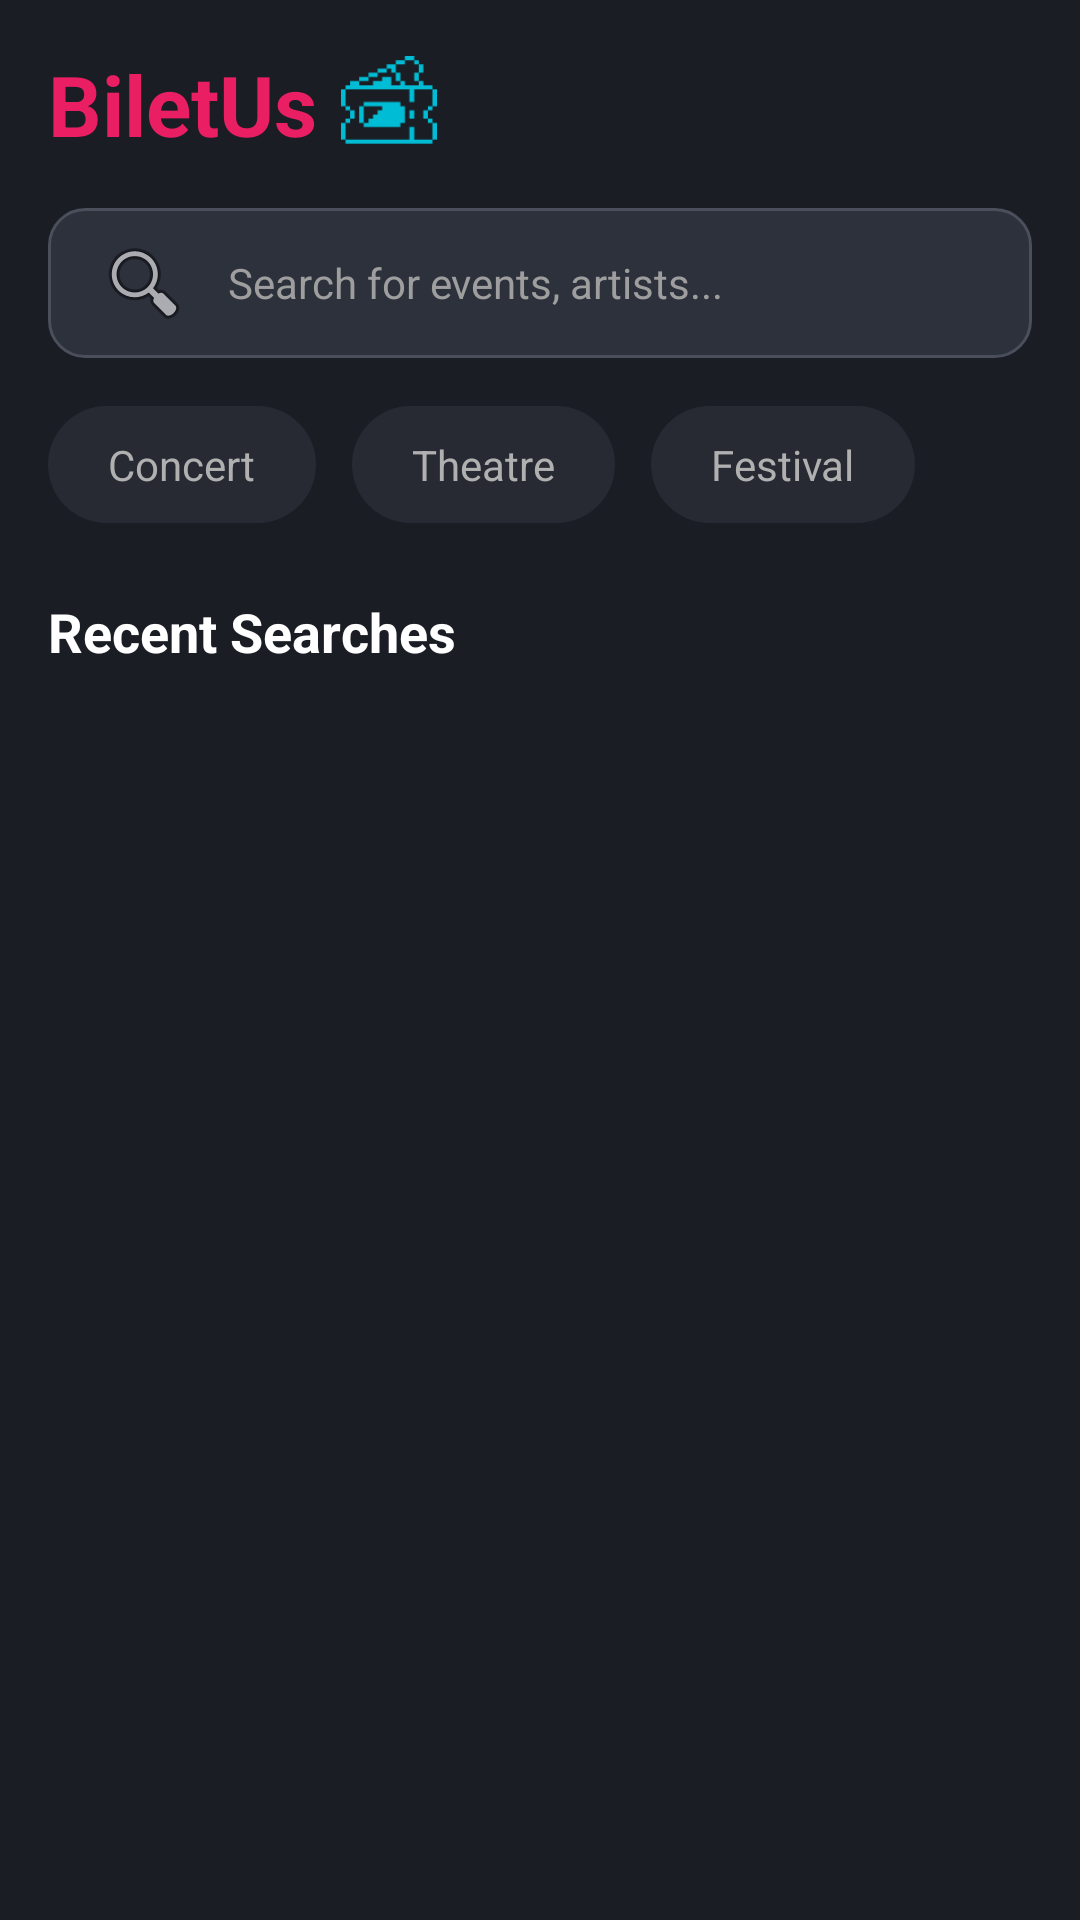

Write the Android layout XML for this screen, with the resource values it uses.
<!-- AndroidManifest.xml: application theme Theme.BiletUs -->
<!-- res/layout/fragment_search.xml -->
<?xml version="1.0" encoding="utf-8"?>
<androidx.constraintlayout.widget.ConstraintLayout
    xmlns:android="http://schemas.android.com/apk/res/android"
    xmlns:app="http://schemas.android.com/apk/res-auto"
    xmlns:tools="http://schemas.android.com/tools"
    android:layout_width="match_parent"
    android:layout_height="match_parent"
    android:background="#1A1D24"
    android:padding="16dp"
    tools:context=".SearchFragment">

    <LinearLayout
        android:id="@+id/header_layout"
        android:layout_width="wrap_content"
        android:layout_height="wrap_content"
        android:orientation="horizontal"
        android:gravity="center_vertical"
        app:layout_constraintStart_toStartOf="parent"
        app:layout_constraintTop_toTopOf="parent">

        <TextView
            android:layout_width="wrap_content"
            android:layout_height="wrap_content"
            android:text="BiletUs"
            android:textColor="#E91E63"
            android:textSize="28sp"
            android:textStyle="bold" />

        <ImageView
            android:layout_width="32dp"
            android:layout_height="32dp"
            android:layout_marginStart="8dp"
            android:src="@drawable/ic_logo"
            app:tint="#00BCD4"
            tools:ignore="ContentDescription" />
    </LinearLayout>

    <EditText
        android:id="@+id/searchInput"
        android:layout_width="0dp"
        android:layout_height="50dp"
        android:layout_marginTop="16dp"
        android:background="@drawable/bg_category_unselected"
        android:drawableStart="@android:drawable/ic_menu_search"
        android:drawablePadding="12dp"
        android:hint="Search for events, artists..."
        android:paddingStart="16dp"
        android:paddingEnd="16dp"
        android:textColor="@android:color/white"
        android:textColorHint="#9E9E9E"
        android:textSize="14sp"
        app:layout_constraintEnd_toEndOf="parent"
        app:layout_constraintStart_toStartOf="parent"
        app:layout_constraintTop_toBottomOf="@id/header_layout"
        tools:ignore="Autofill,TextFields" />

    <HorizontalScrollView
        android:id="@+id/filters_scroll"
        android:layout_width="match_parent"
        android:layout_height="wrap_content"
        android:layout_marginTop="16dp"
        android:scrollbars="none"
        app:layout_constraintTop_toBottomOf="@id/searchInput">

        <LinearLayout
            android:layout_width="wrap_content"
            android:layout_height="wrap_content"
            android:orientation="horizontal">

            <TextView
                android:layout_width="wrap_content"
                android:layout_height="wrap_content"
                android:background="@drawable/bg_filter_chip"
                android:paddingHorizontal="20dp"
                android:paddingVertical="10dp"
                android:text="Concert"
                android:textColor="#B0B0B0"
                android:layout_marginEnd="12dp"/>

            <TextView
                android:layout_width="wrap_content"
                android:layout_height="wrap_content"
                android:background="@drawable/bg_filter_chip"
                android:paddingHorizontal="20dp"
                android:paddingVertical="10dp"
                android:text="Theatre"
                android:textColor="#B0B0B0"
                android:layout_marginEnd="12dp"/>

            <TextView
                android:layout_width="wrap_content"
                android:layout_height="wrap_content"
                android:background="@drawable/bg_filter_chip"
                android:paddingHorizontal="20dp"
                android:paddingVertical="10dp"
                android:text="Festival"
                android:textColor="#B0B0B0"
                android:layout_marginEnd="12dp"/>
        </LinearLayout>
    </HorizontalScrollView>

    <TextView
        android:id="@+id/txtRecentTitle"
        android:layout_width="wrap_content"
        android:layout_height="wrap_content"
        android:layout_marginTop="24dp"
        android:text="Recent Searches"
        android:textColor="@android:color/white"
        android:textSize="18sp"
        android:textStyle="bold"
        app:layout_constraintStart_toStartOf="parent"
        app:layout_constraintTop_toBottomOf="@id/filters_scroll" />

    <androidx.recyclerview.widget.RecyclerView
        android:id="@+id/searchRecyclerView"
        android:layout_width="0dp"
        android:layout_height="0dp"
        android:layout_marginTop="12dp"
        app:layout_constraintBottom_toBottomOf="parent"
        app:layout_constraintEnd_toEndOf="parent"
        app:layout_constraintStart_toStartOf="parent"
        app:layout_constraintTop_toBottomOf="@id/txtRecentTitle"
        tools:listitem="@layout/list_item_event" />

</androidx.constraintlayout.widget.ConstraintLayout>
<!-- res/layout/list_item_event.xml (included above) -->
<?xml version="1.0" encoding="utf-8"?>
<com.google.android.material.card.MaterialCardView
    xmlns:android="http://schemas.android.com/apk/res/android"
    xmlns:app="http://schemas.android.com/apk/res-auto"
    xmlns:tools="http://schemas.android.com/tools"
    android:id="@+id/card_event"
    android:layout_width="match_parent"
    android:layout_height="wrap_content"
    android:layout_marginHorizontal="16dp"
    android:layout_marginVertical="8dp"
    android:backgroundTint="#2C2C2C"
    app:cardCornerRadius="16dp"
    app:cardElevation="4dp"
    app:strokeColor="@color/biletus_pink"
    app:strokeWidth="1dp">
    <androidx.constraintlayout.widget.ConstraintLayout
        android:layout_width="match_parent"
        android:layout_height="wrap_content"
        android:padding="12dp">

        <androidx.cardview.widget.CardView
            android:id="@+id/image_container"
            android:layout_width="80dp"
            android:layout_height="80dp"
            app:cardCornerRadius="12dp"
            app:cardElevation="0dp"
            app:layout_constraintStart_toStartOf="parent"
            app:layout_constraintTop_toTopOf="parent"
            app:layout_constraintBottom_toBottomOf="parent">

            <ImageView
                android:id="@+id/img_event"
                android:layout_width="match_parent"
                android:layout_height="match_parent"
                android:scaleType="centerCrop"
                android:src="@drawable/ic_launcher_background"
                tools:srcCompat="@tools:sample/avatars" />
        </androidx.cardview.widget.CardView>

        <TextView
            android:id="@+id/txt_event_name"
            android:layout_width="0dp"
            android:layout_height="wrap_content"
            android:layout_marginStart="16dp"
            android:text="Event Name"
            android:textColor="@android:color/white"
            android:textSize="18sp"
            android:textStyle="bold"
            android:ellipsize="end"
            android:maxLines="1"
            app:layout_constraintStart_toEndOf="@id/image_container"
            app:layout_constraintEnd_toEndOf="parent"
            app:layout_constraintTop_toTopOf="@id/image_container" />

        <TextView
            android:id="@+id/txt_event_category"
            android:layout_width="wrap_content"
            android:layout_height="wrap_content"
            android:text="Category"
            android:textColor="#B0B0B0"
            android:textSize="12sp"
            android:layout_marginTop="4dp"
            app:layout_constraintStart_toStartOf="@id/txt_event_name"
            app:layout_constraintTop_toBottomOf="@id/txt_event_name" />

        <LinearLayout
            android:layout_width="0dp"
            android:layout_height="wrap_content"
            android:orientation="horizontal"
            android:layout_marginTop="8dp"
            app:layout_constraintTop_toBottomOf="@id/txt_event_category"
            app:layout_constraintStart_toStartOf="@id/txt_event_name"
            app:layout_constraintEnd_toEndOf="parent">

            <TextView
                android:id="@+id/txt_event_date"
                android:layout_width="wrap_content"
                android:layout_height="wrap_content"
                android:text="📅 14 Oct"
                android:textColor="@color/biletus_pink"
                android:textSize="13sp"
                android:textStyle="bold"
                android:layout_marginEnd="12dp"/>

            <TextView
                android:id="@+id/txt_event_location"
                android:layout_width="wrap_content"
                android:layout_height="wrap_content"
                android:textColor="#B0B0B0"
                android:textSize="13sp"
                android:ellipsize="end"
                android:maxLines="1"/>
        </LinearLayout>

    </androidx.constraintlayout.widget.ConstraintLayout>

</com.google.android.material.card.MaterialCardView>
<!-- resources referenced by this layout -->
<resources>
  <color name="biletus_pink">#E01E5A</color>
  <!-- drawable bg_category_unselected (drawable) -->
  <?xml version="1.0" encoding="utf-8"?>
  <shape xmlns:android="http://schemas.android.com/apk/res/android">
      <solid android:color="#2C313C" />
      <corners android:radius="12dp" />
      <stroke android:width="1dp" android:color="#4A4F5B"/>
  </shape>
  <!-- drawable bg_filter_chip (drawable) -->
  <?xml version="1.0" encoding="utf-8"?>
  <shape xmlns:android="http://schemas.android.com/apk/res/android">
      <solid android:color="#272A33"/> <corners android:radius="20dp"/> </shape>
  <!-- drawable ic_logo (drawable) -->
  <vector xmlns:android="http://schemas.android.com/apk/res/android"
      android:width="61dp"
      android:height="61dp"
      android:viewportWidth="61"
      android:viewportHeight="61">
    <path
        android:pathData="M58.083,42.491H61V53.122H58.083V42.491ZM58.083,21.245H61V31.877H58.083V21.245ZM55.186,39.842H58.083V42.491H55.186V39.842ZM55.186,31.877H58.083V34.526H55.186V31.877ZM46.474,53.122V45.14H43.558V53.122H2.897V55.771H58.083V53.122H46.474ZM52.269,34.526H55.186V39.842H52.269V34.526ZM49.372,5.316H52.269V10.631H49.372V5.316ZM46.474,10.631H49.372V15.93H46.474V10.631ZM46.474,2.649H49.372V5.316H46.474V2.649ZM43.558,34.526H46.474V39.842H43.558V34.526ZM40.66,0H46.474V2.649H40.66V0ZM34.846,2.649H40.66V5.316H34.846V2.649ZM37.744,29.21H14.507V31.877H26.135V34.526H23.237V37.175H20.321V39.842H17.423V42.491H14.507V45.14H37.744V42.491H40.66V31.877H37.744V29.21ZM34.846,10.631H37.744V15.93H34.846V10.631ZM31.949,10.631H34.846V5.316H29.032V7.965H31.949V10.631ZM23.237,7.965H29.032V10.631H23.237V7.965ZM17.423,10.631H23.237V13.281H17.423V10.631ZM11.609,13.281H17.423V15.93H11.609V13.281ZM11.609,31.877H14.507V42.491H11.609V31.877ZM5.795,34.526H8.712V39.842H5.795V34.526Z"
        android:fillColor="#36C5F0"/>
    <path
        android:pathData="M43.558,21.245V29.21H46.474V21.245H58.083V18.596H52.269V15.93H49.372V18.596H40.66V15.93H37.744V18.596H31.949V13.281H26.135V15.93H20.321V18.596H11.609V15.93H5.795V18.596H2.898V21.245H43.558ZM2.898,39.842H5.795V42.491H2.898V39.842ZM2.898,31.877H5.795V34.526H2.898V31.877ZM0,42.491H2.898V53.122H0V42.491ZM0,21.245H2.898V31.877H0V21.245Z"
        android:fillColor="#36C5F0"/>
  </vector>
  <style name="Theme.BiletUs" parent="Base.Theme.BiletUs" />
  <style name="Base.Theme.BiletUs" parent="Theme.Material3.DayNight.NoActionBar">
          
          
      </style>
</resources>
